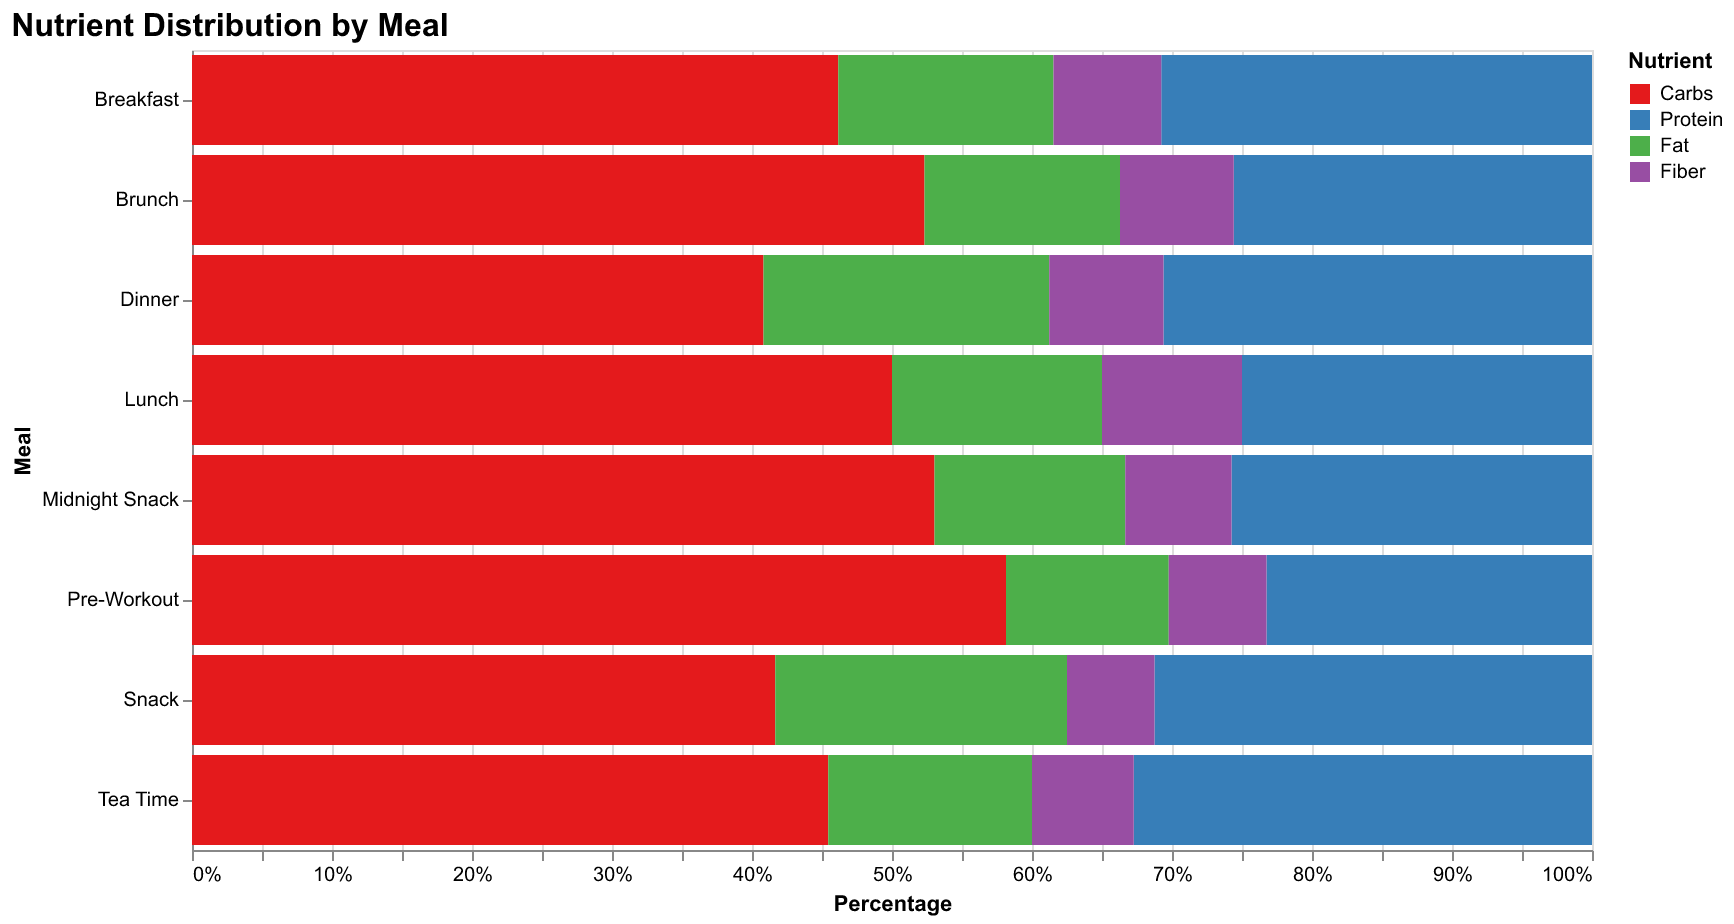

The file beside this chart, header and first rows:
Meal, Carbs, Protein, Fat, Fiber
Breakfast, 30, 20, 10, 5
Lunch, 50, 25, 15, 10
Dinner, 40, 30, 20, 8
Snack, 20, 15, 10, 3
Brunch, 45, 22, 12, 7
Tea Time, 25, 18, 8, 4
Midnight Snack, 35, 17, 9, 5
Pre-Workout, 50, 20, 10, 6
